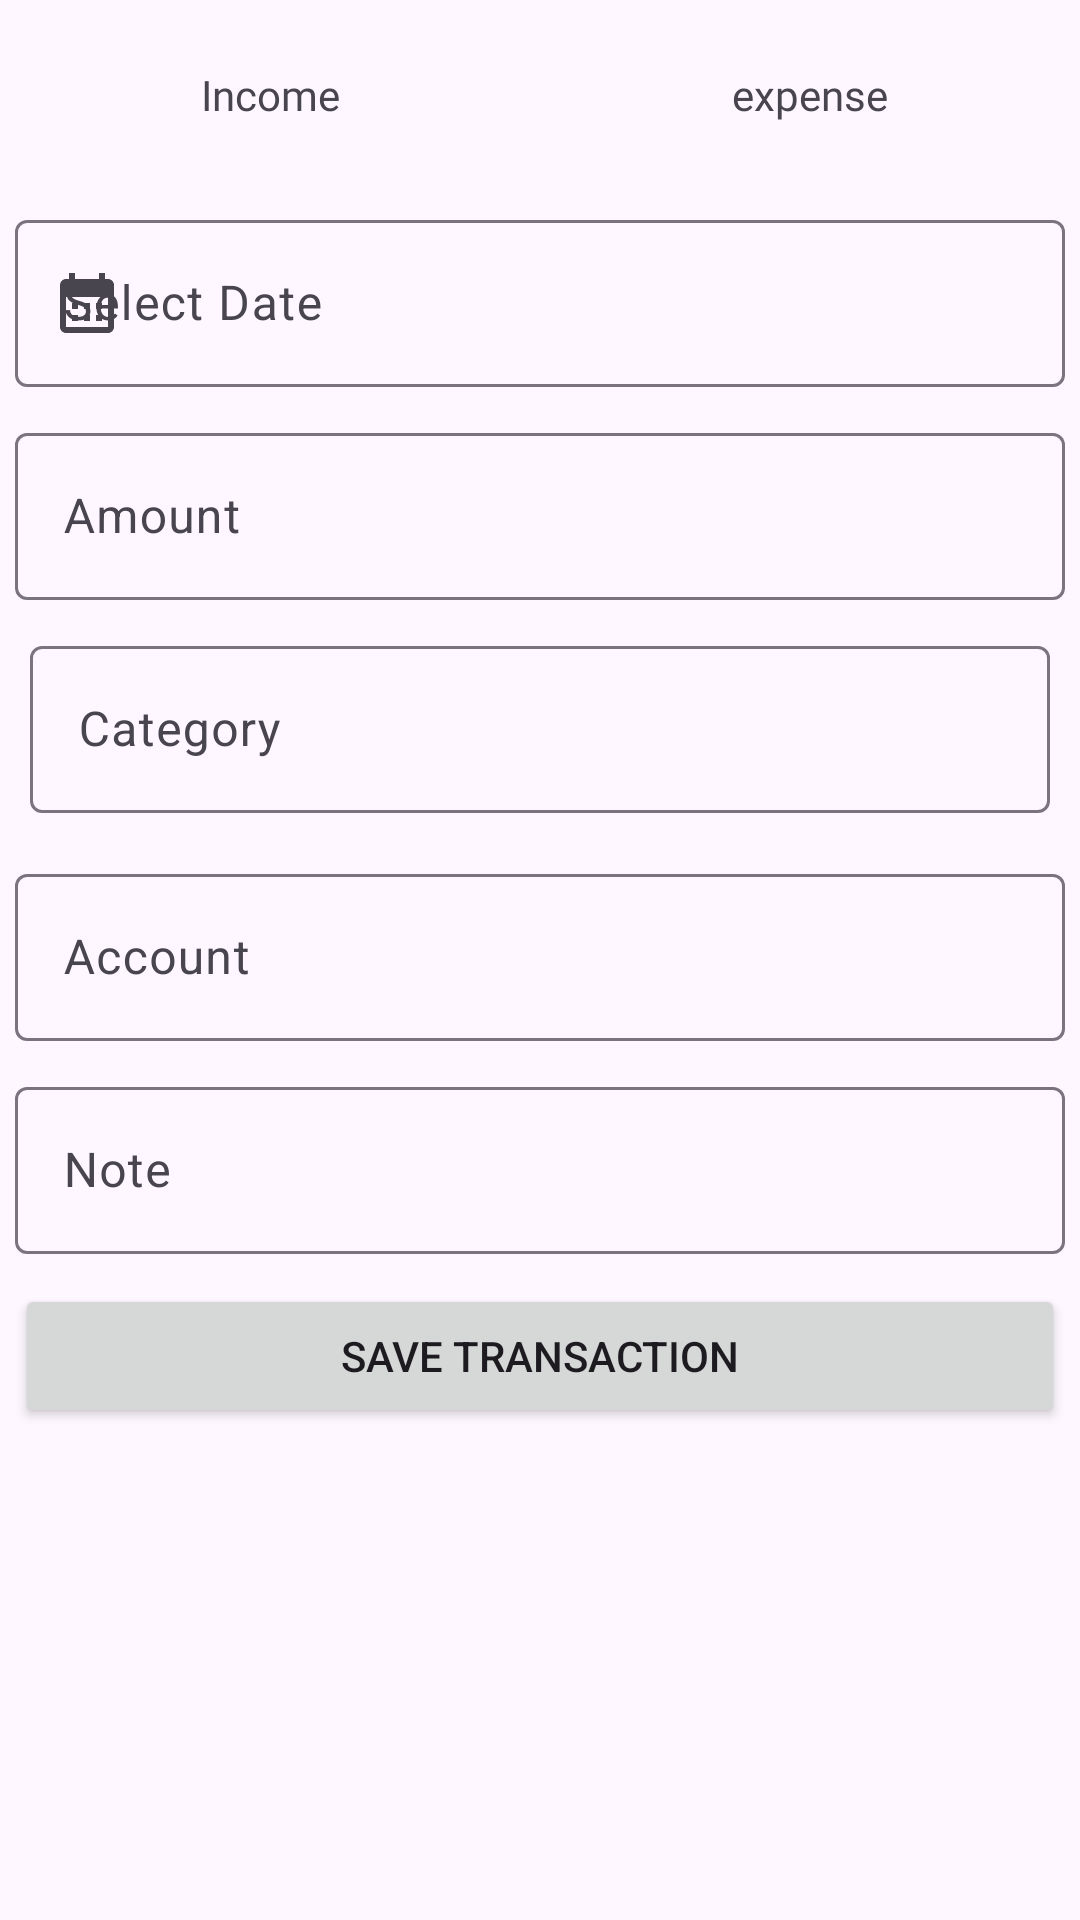

The Android layout XML behind this screen, and the referenced resources:
<!-- AndroidManifest.xml: application theme Theme.ExpenseManager -->
<!-- res/layout/fragment_add_trans.xml -->
<?xml version="1.0" encoding="utf-8"?>
<FrameLayout xmlns:android="http://schemas.android.com/apk/res/android"
    xmlns:app="http://schemas.android.com/apk/res-auto"
    xmlns:tools="http://schemas.android.com/tools"
    android:layout_width="match_parent"
    android:layout_height="match_parent"
    android:isScrollContainer="false"
    tools:context=".views.fragments.AddTransFragment">

    <ScrollView
        android:layout_width="fill_parent"
        android:layout_height="fill_parent">

        <LinearLayout
            android:layout_width="match_parent"
            android:layout_height="wrap_content"
            android:orientation="vertical">

            <LinearLayout
                android:layout_width="match_parent"
                android:layout_height="match_parent"
                android:orientation="horizontal">

                <TextView
                    android:id="@+id/incomeBtn"
                    android:layout_width="match_parent"
                    android:layout_height="wrap_content"
                    android:layout_margin="10dp"
                    android:layout_weight="1"
                    android:background="@drawable/default_selector"
                    android:fontFamily="@font/roboto_medium"
                    android:gravity="center"
                    android:padding="12dp"
                    android:text="Income" />

                <TextView
                    android:id="@+id/expenseBtn"
                    android:layout_width="match_parent"
                    android:layout_height="wrap_content"
                    android:layout_margin="10dp"
                    android:layout_weight="1"
                    android:background="@drawable/default_selector"
                    android:fontFamily="@font/roboto_medium"
                    android:gravity="center"
                    android:padding="12dp"
                    android:text="expense" />
            </LinearLayout>

            <com.google.android.material.textfield.TextInputLayout
                android:layout_width="match_parent"
                android:layout_height="match_parent"
                android:layout_margin="5dp"
                app:startIconDrawable="@drawable/ic_calendar">

                <com.google.android.material.textfield.TextInputEditText
                    android:id="@+id/date"
                    android:layout_width="match_parent"
                    android:layout_height="wrap_content"
                    android:focusable="false"
                    android:hint="Select Date" />
            </com.google.android.material.textfield.TextInputLayout>

            <com.google.android.material.textfield.TextInputLayout
                android:layout_width="match_parent"
                android:layout_height="match_parent"
                android:layout_margin="5dp">

                <com.google.android.material.textfield.TextInputEditText
                    android:id="@+id/amount"
                    android:layout_width="match_parent"
                    android:layout_height="wrap_content"
                    android:hint="Amount"
                    android:inputType="number" />
            </com.google.android.material.textfield.TextInputLayout>

            <com.google.android.material.textfield.TextInputLayout
                android:layout_width="match_parent"
                android:layout_height="match_parent"
                android:layout_margin="5dp"
                android:focusable="false">

                <com.google.android.material.textfield.TextInputEditText
                    android:id="@+id/category"
                    android:layout_width="match_parent"
                    android:layout_height="wrap_content"
                    android:layout_margin="5dp"
                    android:focusable="false"
                    android:hint="Category" />
            </com.google.android.material.textfield.TextInputLayout>

            <com.google.android.material.textfield.TextInputLayout
                android:layout_width="match_parent"
                android:layout_height="match_parent"
                android:layout_margin="5dp">

                <com.google.android.material.textfield.TextInputEditText
                    android:id="@+id/account"
                    android:layout_width="match_parent"
                    android:layout_height="wrap_content"
                    android:focusable="false"
                    android:hint="Account" />
            </com.google.android.material.textfield.TextInputLayout>

            <com.google.android.material.textfield.TextInputLayout
                android:layout_width="match_parent"
                android:layout_height="match_parent"
                android:layout_margin="5dp">

                <com.google.android.material.textfield.TextInputEditText
                    android:id="@+id/note"
                    android:layout_width="match_parent"
                    android:layout_height="wrap_content"
                    android:hint="Note" />
            </com.google.android.material.textfield.TextInputLayout>

            <Button
                android:id="@+id/saveTransBtn"
                android:layout_width="match_parent"
                android:layout_height="wrap_content"
                android:layout_margin="5dp"
                android:paddingTop="10dp"
                android:paddingBottom="10dp"
                android:text="Save Transaction" />

        </LinearLayout>
    </ScrollView>

</FrameLayout>
<!-- resources referenced by this layout -->
<resources>
  <!-- drawable ic_calendar (drawable) -->
  <vector android:height="24dp" android:tint="#363535"
      android:viewportHeight="24" android:viewportWidth="24"
      android:width="24dp" xmlns:android="http://schemas.android.com/apk/res/android">
      <path android:fillColor="@android:color/white" android:pathData="M19,4h-1V2h-2v2H8V2H6v2H5C3.89,4 3.01,4.9 3.01,6L3,20c0,1.1 0.89,2 2,2h14c1.1,0 2,-0.9 2,-2V6C21,4.9 20.1,4 19,4zM19,20H5V10h14V20zM9,14H7v-2h2V14zM13,14h-2v-2h2V14zM17,14h-2v-2h2V14zM9,18H7v-2h2V18zM13,18h-2v-2h2V18zM17,18h-2v-2h2V18z"/>
  </vector>
  <style name="Theme.ExpenseManager" parent="Base.Theme.ExpenseManager" />
  <style name="Base.Theme.ExpenseManager" parent="Theme.Material3.DayNight.NoActionBar">
          
          
          <item name="colorPrimary">@color/blue</item>
      </style>
  <color name="blue">#0B1343</color>
</resources>
